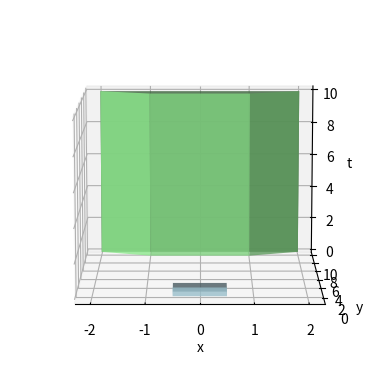

Generate this figure with matplotlib:
from mpl_toolkits import mplot3d

import numpy as np
import matplotlib.pyplot as plt

fig = plt.figure()
ax = plt.axes(projection="3d", azim=-90, elev=10)


goal_pts = np.array([[-2, 10], [-1, 9], [1, 9], [2, 10], [-2, 10]])
X = goal_pts[:, 0]
Y = goal_pts[:, 1]
Z = np.array([[0]*len(X),[10]*len(Y)])

#ax.plot_wireframe(X, Y, Z, color='brown', alpha=0.8)
ax.plot_surface(X, Y, Z, color='lightgreen', alpha=0.8)


ego_pts = np.array([[1/2, 1/2], [-1/2, 1/2], [-1/2, -1/2], [1/2, -1/2], [1/2, 1/2]])
X1 = ego_pts[:, 0]
Y1 = ego_pts[:, 1]
Z1 = np.array([[0]*len(X1),[1/2]*len(Y1)])
ax.plot_surface(X1, Y1, Z1, color='lightblue', alpha=0.8)

ax.set_xlabel('x')
ax.set_ylabel('y')
ax.set_zlabel('t')

plt.show()